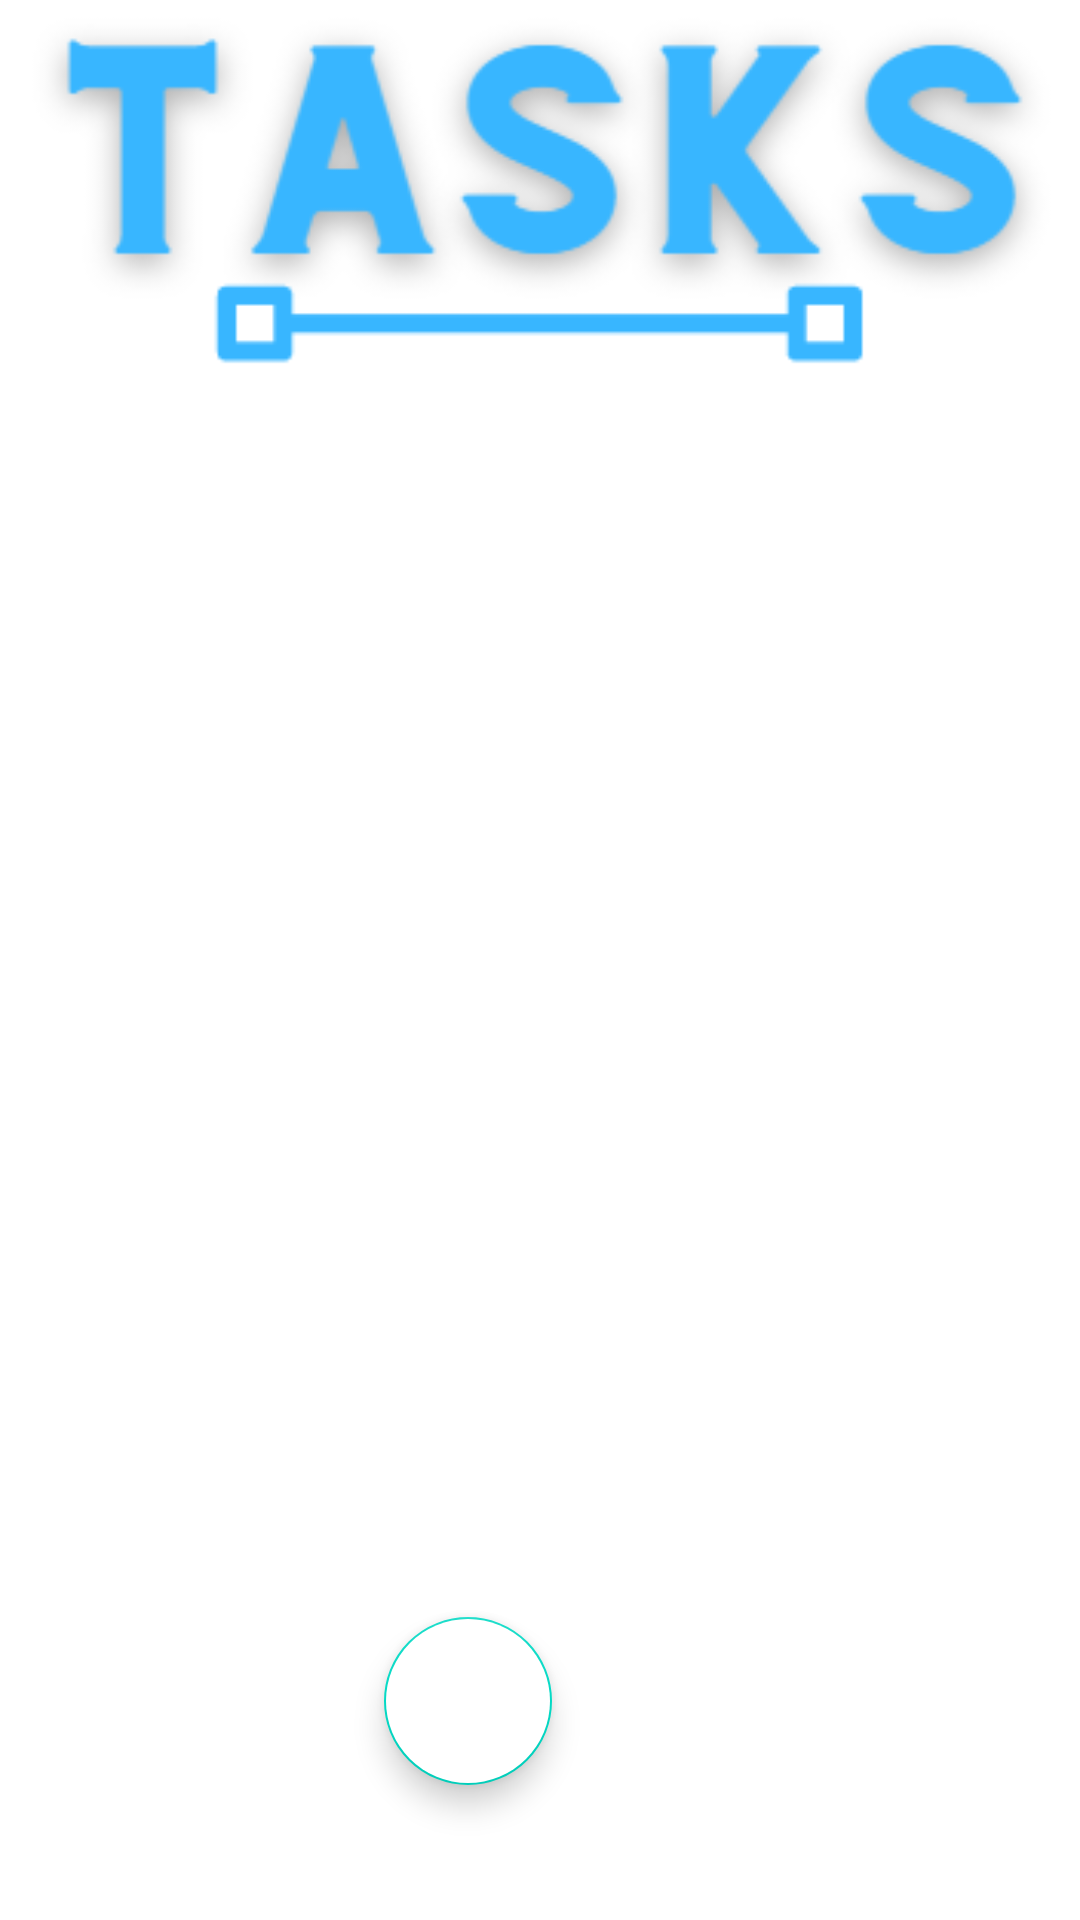

Here is an Android app screen rendered from its layout file. Give the layout XML and the strings, colors and styles it references.
<!-- AndroidManifest.xml: application theme Theme.FInalTODOApplicaction -->
<!-- res/layout/activity_main.xml -->
<?xml version="1.0" encoding="utf-8"?>
<RelativeLayout xmlns:android="http://schemas.android.com/apk/res/android"
    xmlns:app="http://schemas.android.com/apk/res-auto"
    xmlns:tools="http://schemas.android.com/tools"
    android:layout_width="match_parent"
    android:layout_height="match_parent"
    android:background="@drawable/tasks"
    tools:context=".MainActivity">


    <androidx.recyclerview.widget.RecyclerView
        android:id="@+id/tasksRecyclerView"
        android:layout_width="match_parent"
        android:layout_height="wrap_content"
        android:layout_alignParentTop="true"
        android:layout_marginTop="174dp" />

    <com.google.android.material.floatingactionbutton.FloatingActionButton
        android:id="@+id/add"
        android:layout_width="wrap_content"
        android:layout_height="wrap_content"
        android:layout_alignParentEnd="true"
        android:layout_alignParentBottom="true"
        android:layout_marginEnd="176dp"
        android:layout_marginBottom="45dp"
        android:backgroundTint="@color/white"
        android:src="@drawable/ic_baseline_add" />
</RelativeLayout>
<!-- resources referenced by this layout -->
<resources>
  <color name="white">#FFFFFFFF</color>
  <!-- drawable tasks: png bitmap (drawable, 15160 bytes) -->
  <style name="Theme.FInalTODOApplicaction" parent="Theme.MaterialComponents.DayNight.DarkActionBar">
          
          <item name="colorPrimary">@color/purple_500</item>
          <item name="colorPrimaryVariant">@color/purple_700</item>
          <item name="colorOnPrimary">@color/white</item>
          
          <item name="colorSecondary">@color/teal_200</item>
          <item name="colorSecondaryVariant">@color/teal_700</item>
          <item name="colorOnSecondary">@color/black</item>
          
          <item name="android:statusBarColor" tools:targetApi="l">?attr/colorPrimaryVariant</item>
          
      </style>
  <color name="purple_500">#FF6200EE</color>
  <color name="purple_700">#FF6200EE</color>
  <color name="teal_200">#FF03DAC5</color>
  <color name="teal_700">#FF018786</color>
  <color name="black">#FF000000</color>
</resources>
